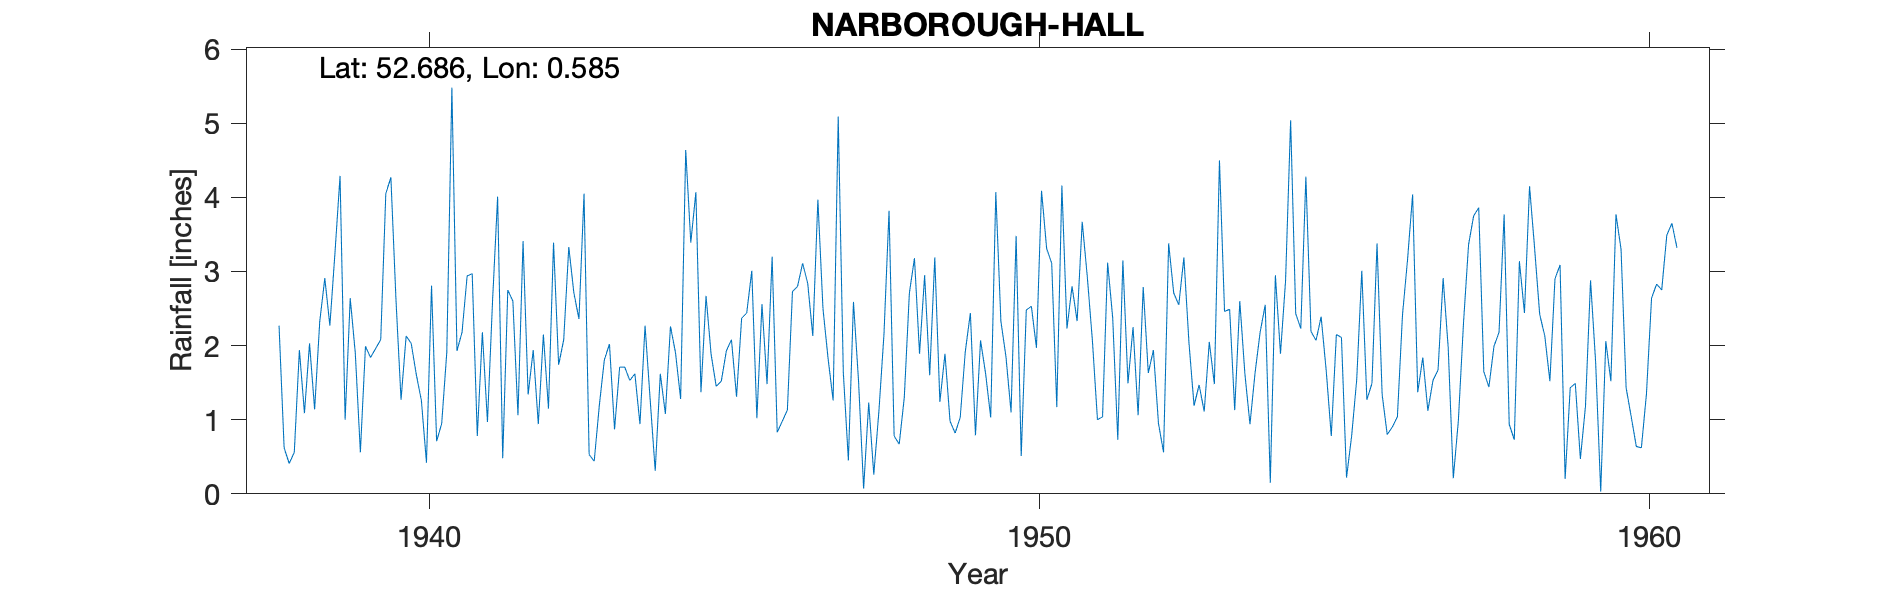

The table this chart was drawn from, first rows:
NARBOROUGH-HALL, , , , , , , , , , , , , , , , , , , , , , , 
Grid ref, TF748130, Long, 0.5847, Lat, 52.69, Elevation, 45, ft, , , , , , , , , , , , , , , 
Station no, 1469/3, , , , , , , , , , , , , , , , , , , , , , 
, 1931, 1932, 1933, 1934, 1935, 1936, 1937, 1938, 1939, 1940, 1941, 1942, 1943, 1944, 1945, 1946, 1947, 1948, 1949, 1950, 1951, 1952, 1953
January, , , , , , , , 2.27, 4.29, 1.27, 2.18, 3.41, 4.05, 2.27, 2.67, 1.48, 1.83, 3.82, 0.98, 1.1, 2.8, 2.25, 1.19
February, , , , , , , , 0.62, 1, 2.13, 2.94, 1.34, 0.53, 1.28, 1.88, 3.2, 1.26, 0.78, 0.82, 3.48, 2.33, 1.06, 1.47
March, , , , , , , , 0.41, 2.64, 2.03, 2.97, 1.94, 0.44, 0.31, 1.45, 0.83, 5.09, 0.67, 1.03, 0.51, 3.67, 2.79, 1.11
April, , , , , , , , 0.56, 1.9, 1.61, 0.78, 0.94, 1.19, 1.62, 1.52, 0.98, 1.64, 1.3, 1.92, 2.48, 2.93, 1.63, 2.05
May, , , , , , , , 1.94, 0.56, 1.26, 2.18, 2.15, 1.81, 1.08, 1.93, 1.13, 0.45, 2.71, 2.44, 2.53, 2.07, 1.94, 1.48
June, , , , , , , , 1.09, 1.99, 0.42, 0.97, 1.15, 2.02, 2.26, 2.08, 2.73, 2.59, 3.18, 0.79, 1.97, 1, 0.95, 4.5
July, , , , , , , , 2.03, 1.84, 2.81, 2.6, 3.39, 0.87, 1.9, 1.31, 2.8, 1.52, 1.89, 2.07, 4.09, 1.04, 0.56, 2.46
August, , , , , , , , 1.14, 1.96, 0.71, 4.01, 1.74, 1.71, 1.28, 2.37, 3.11, 0.07, 2.95, 1.62, 3.31, 3.12, 3.38, 2.49
September, , , , , , , , 2.32, 2.08, 0.95, 0.48, 2.08, 1.71, 4.64, 2.44, 2.84, 1.23, 1.6, 1.03, 3.11, 2.37, 2.71, 1.13
October, , , , , , , , 2.91, 4.05, 1.91, 2.75, 3.33, 1.53, 3.39, 3.01, 2.13, 0.26, 3.19, 4.07, 1.17, 0.73, 2.55, 2.6
November, , , , , , , , 2.27, 4.27, 5.48, 2.6, 2.71, 1.62, 4.07, 1.02, 3.97, 1.11, 1.24, 2.33, 4.16, 3.15, 3.19, 1.62
December, , , , , , , , 3.25, 2.62, 1.93, 1.06, 2.36, 0.94, 1.37, 2.56, 2.5, 2.15, 1.89, 1.85, 2.23, 1.49, 2.04, 0.94
Total, , , , , , , , 20.81, 29.2, 22.51, 25.52, 26.54, 18.42, 25.47, 24.24, 27.7, 19.2, 25.22, 20.95, 30.14, 26.7, 25.05, 23.04
